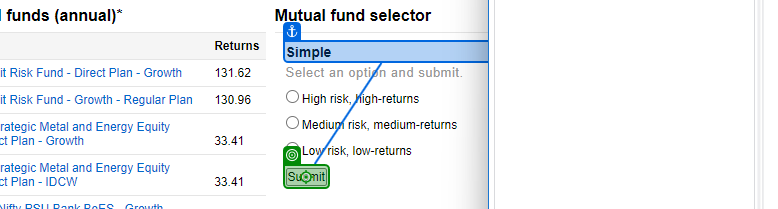
Task: Robotic Enterprise Framework
Workflow: MoneyRiff_GetDataTable

Step 1: click on 'Submit'

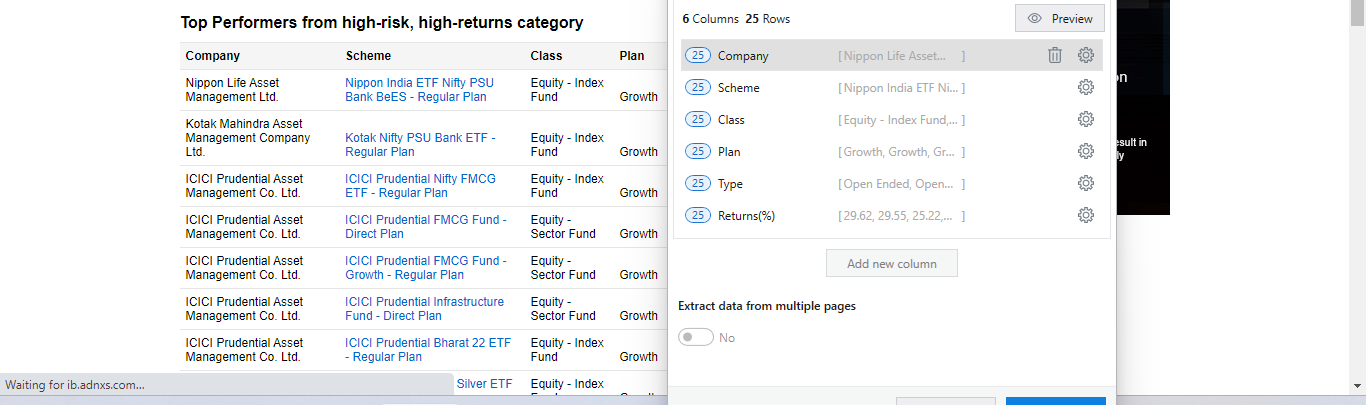
Step 2: get-text

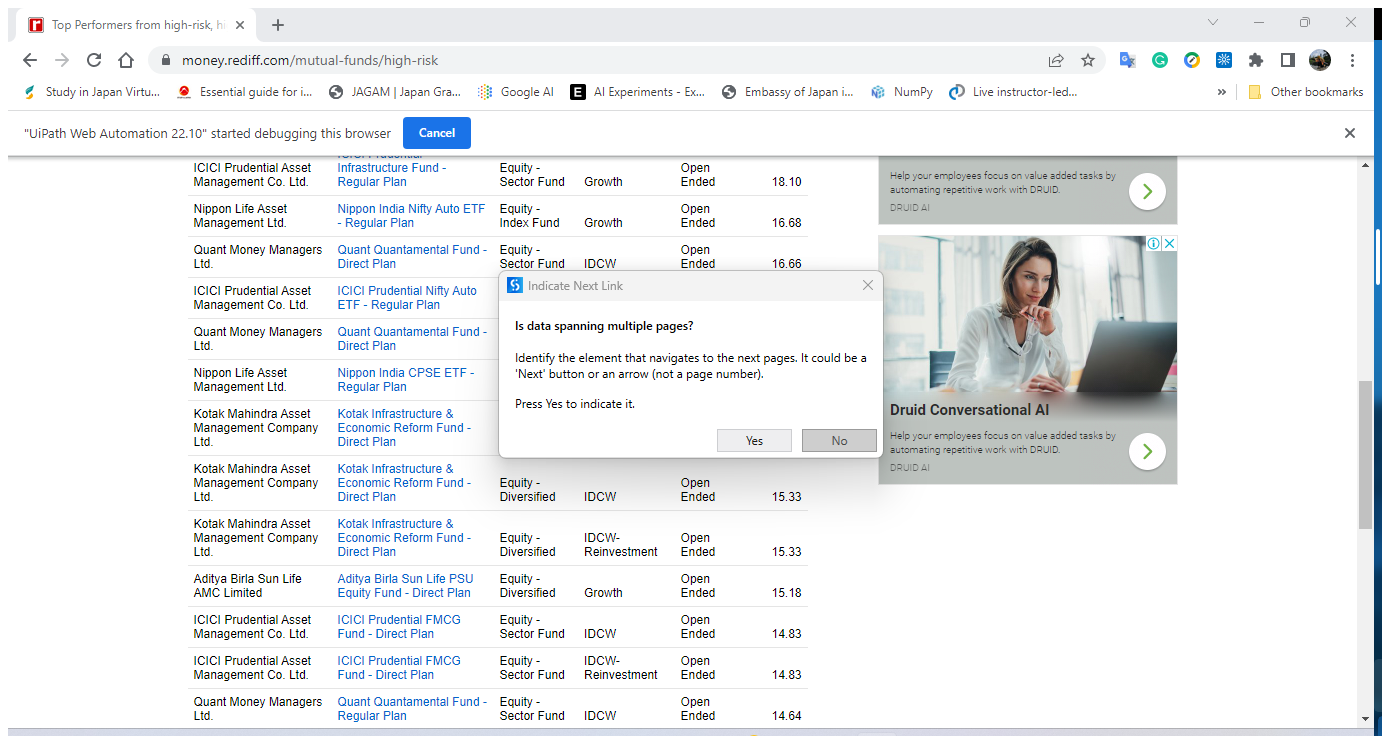
Step 3: Attach Browser 'TopPerfor Page' in window 'Top Performers from high-risk, high-returns category Mutual Funds. Search and find Indian mutual funds on Rediff MF selector' (chrome.exe)

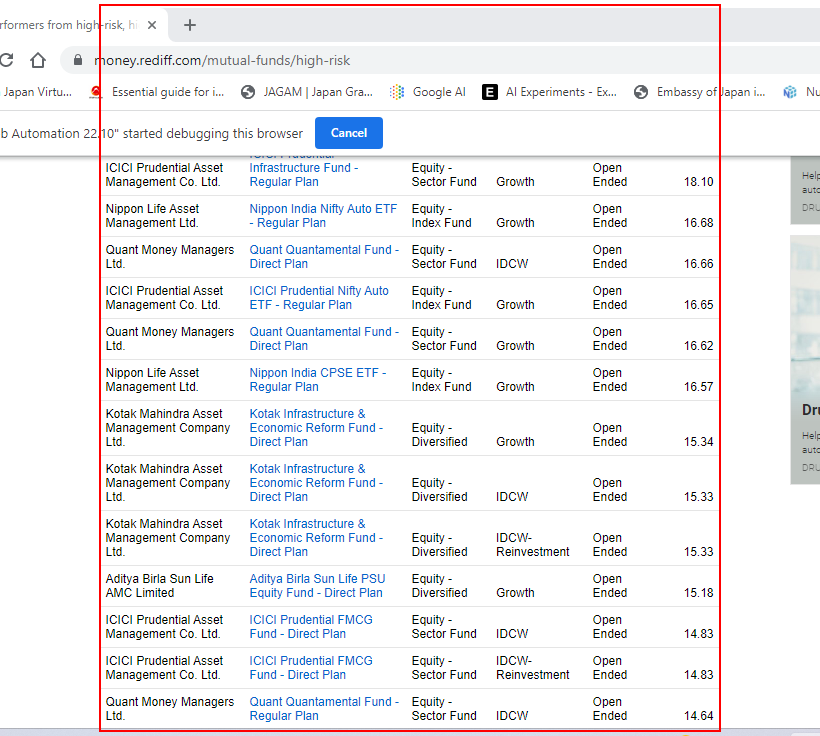
Step 4: get-text from the tbody